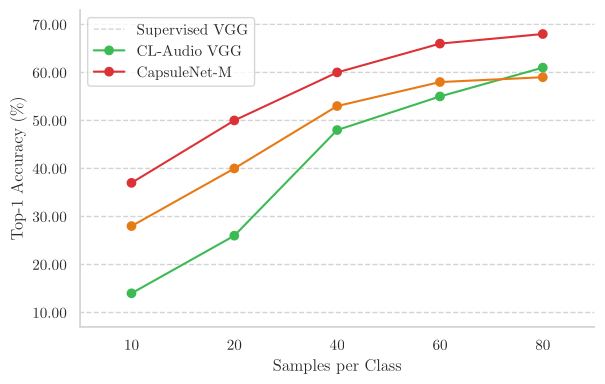

Python code for this plot:
import matplotlib
import seaborn as sns

sns.set(rc={
 "axes.axisbelow": False,
 "axes.edgecolor": "lightgrey",
 "axes.facecolor": "None",
 "axes.grid": False,
 "axes.spines.right": False,
 "axes.spines.top": False,
 "figure.facecolor": "white",
 "lines.solid_capstyle": "round",
 "patch.edgecolor": "w",
 "patch.force_edgecolor": True,
 "xtick.bottom": False,
 "xtick.direction": "out",
 "xtick.top": False,
 "ytick.direction": "out",
 "ytick.left": False,
 "ytick.right": False,
 "legend.facecolor": "white"})

matplotlib.use("pgf")
matplotlib.rcParams.update({
    "pgf.texsystem": "pdflatex",
    'font.family': 'serif',
    'text.usetex': True,
    'pgf.rcfonts': False,
})

import matplotlib.pyplot as plt
import numpy as np

cs = {
    "red": (0.85882353, 0.19607843, 0.21176471),
    "yellow": (0.95686275, 0.76078431, 0.05098039),
    "blue": (0.28235294, 0.52156863, 0.92941176),
    "green": (0.23529412, 0.72941176, 0.32941176),
    "orange": (0.90196078, 0.47843137, 0.08627451),
    "purple": (0.56862745, 0.35686275, 0.56862745)
}

x = [10,20,40,60,80]
a = np.arange(len(x))
y_ticks = [10,20,30,40,50,60,70]
y_tickslabels = ["10.00","20.00","30.00","40.00","50.00","60.00","70.00"]
y_supervised = [14,26,48,55,61]
y_claudio = [37,50,60,66,68]
y_capsule = [28,40,53,58,59]
y_resnet = [23,41,59,66,69]

plt.hlines(y=[10,20,30,40,50,60,70], xmin=-1, xmax=5, linestyles='--', lw=1, color="lightgrey", zorder=1)

plt.plot(a, y_supervised, "o-", color=cs["green"], zorder=2)
plt.plot(a, y_claudio, "o-", color=cs["red"], zorder=2)
plt.plot(a, y_capsule, "o-", color=cs["orange"], zorder=2)
#plt.plot(a, y_resnet, "o--", color="blue", zorder=2, alpha=0.3)

ax = plt.gca()
ax.set_xlim(-0.5,4.5)
ax.xaxis.set_ticks(a)
ax.xaxis.set_ticklabels(x)
ax.yaxis.set_ticks(y_ticks)
ax.yaxis.set_ticklabels(y_tickslabels)
ax.set(xlabel="Samples per Class", ylabel="Top-1 Accuracy (%)")

fig = plt.gcf()
fig.set_size_inches(w=6.202, h=4)
plt.tight_layout()

plt.legend(["Supervised VGG", "CL-Audio VGG", "CapsuleNet-M"])

#plt.show()
plt.savefig("few_shot_capsule_result.pgf")